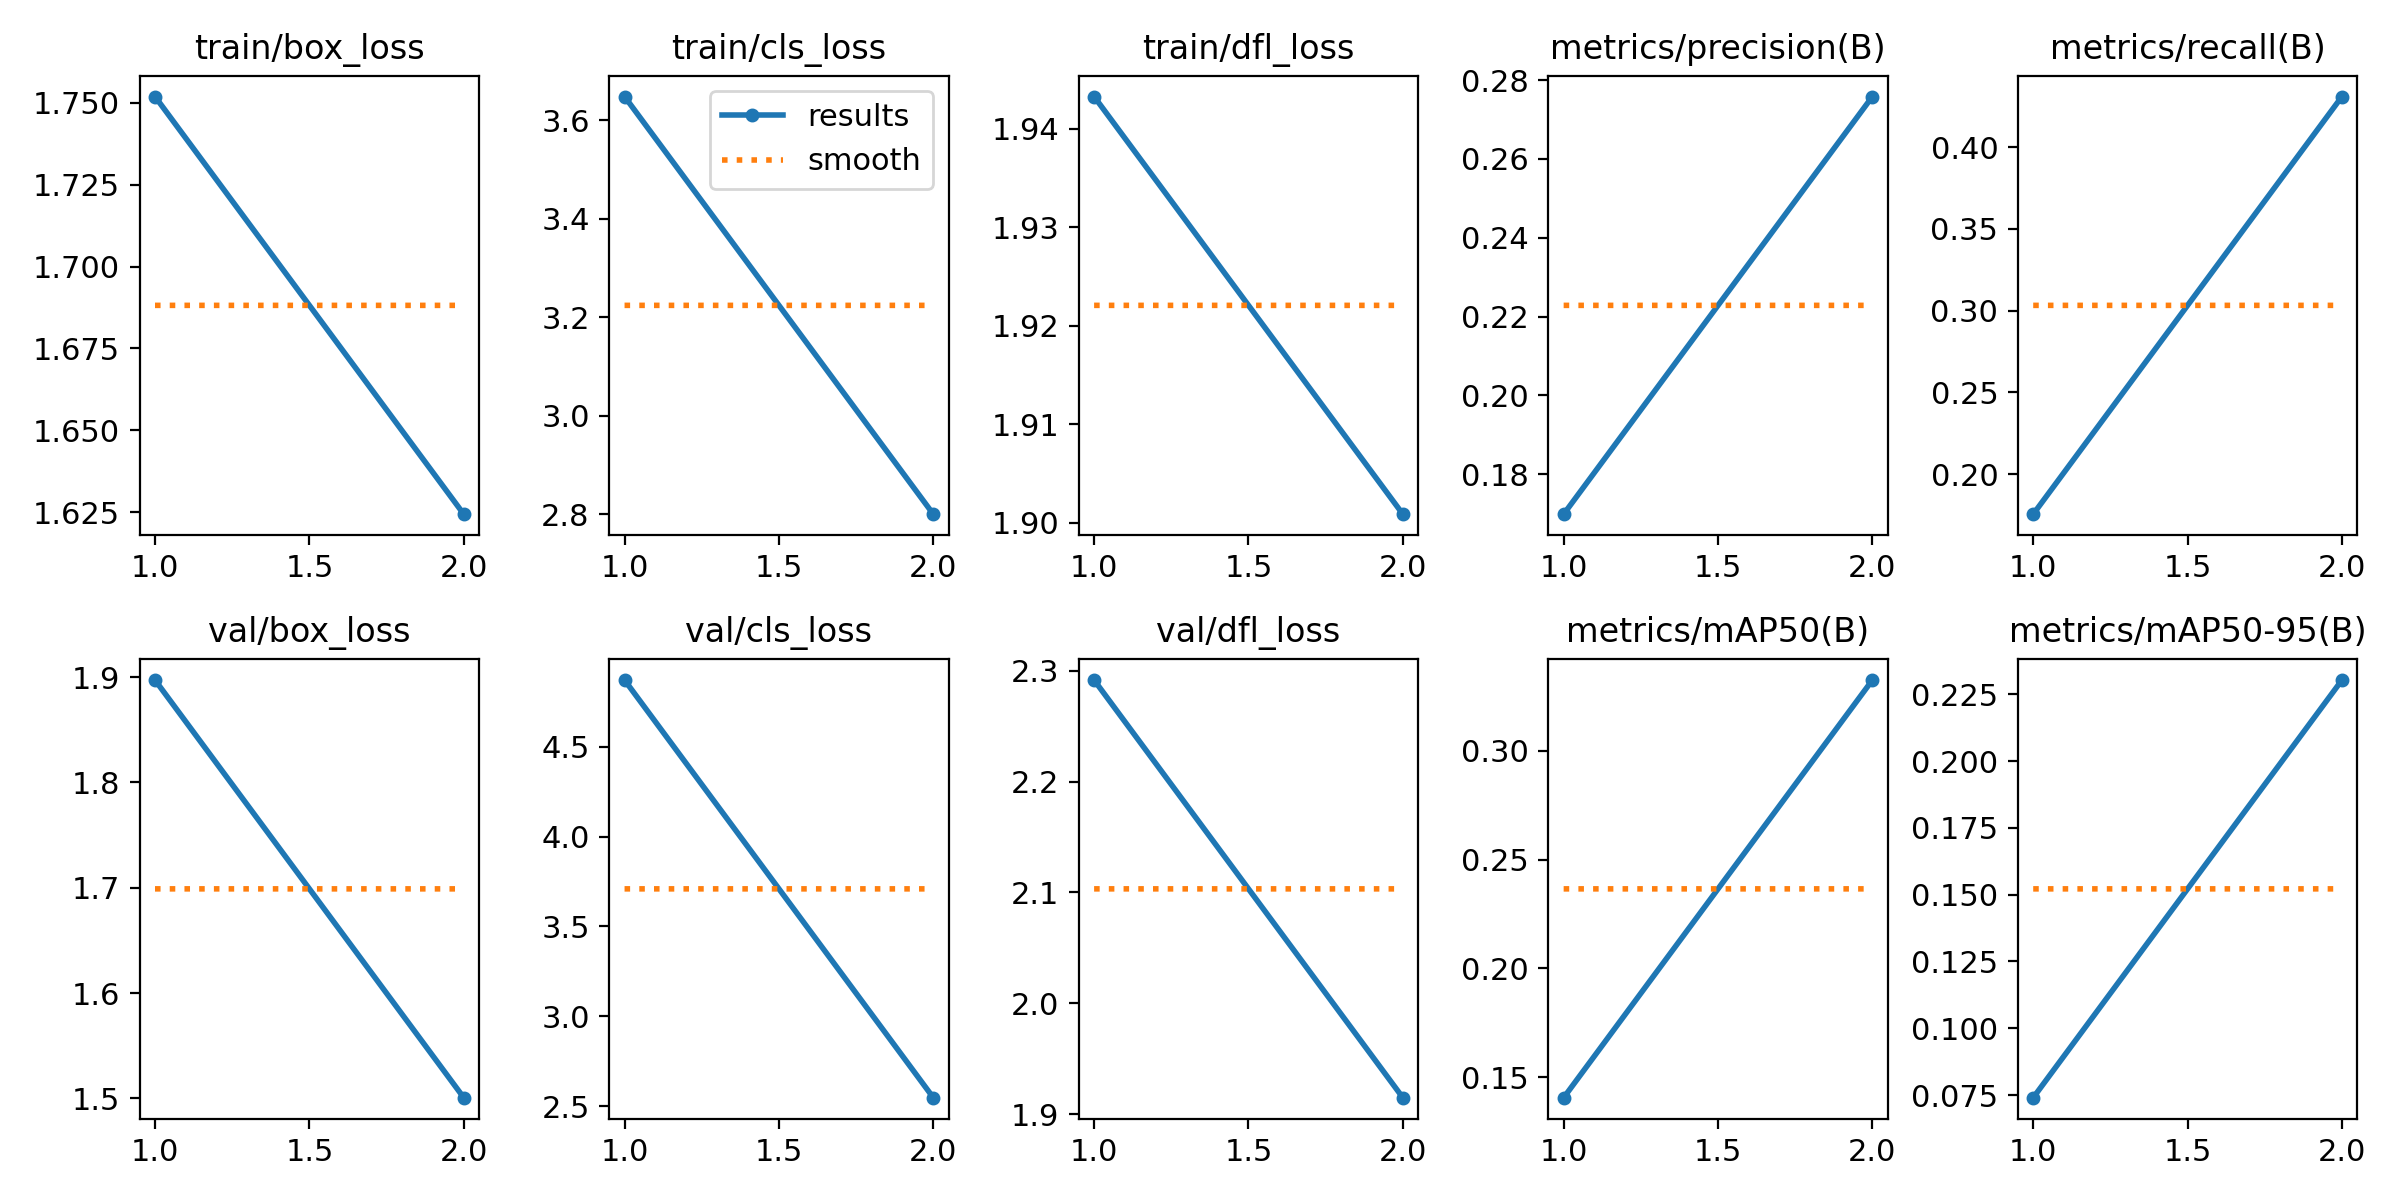

Data behind this chart, as committed beside it:
epoch, time, train/box_loss, train/cls_loss, train/dfl_loss, metrics/precision(B), metrics/recall(B), metrics/mAP50(B), metrics/mAP50-95(B), val/box_loss, val/cls_loss, val/dfl_loss, lr/pg0, lr/pg1, lr/pg2
1, 6535, 1.752, 3.649, 1.943, 0.1699, 0.1755, 0.1406, 0.07404, 1.897, 4.872, 2.291, 0.0004759, 0.0004759, 0.0004759
2, 10606, 1.624, 2.8, 1.901, 0.2758, 0.4309, 0.3326, 0.2303, 1.501, 2.547, 1.915, 0.0004809, 0.0004809, 0.0004809
